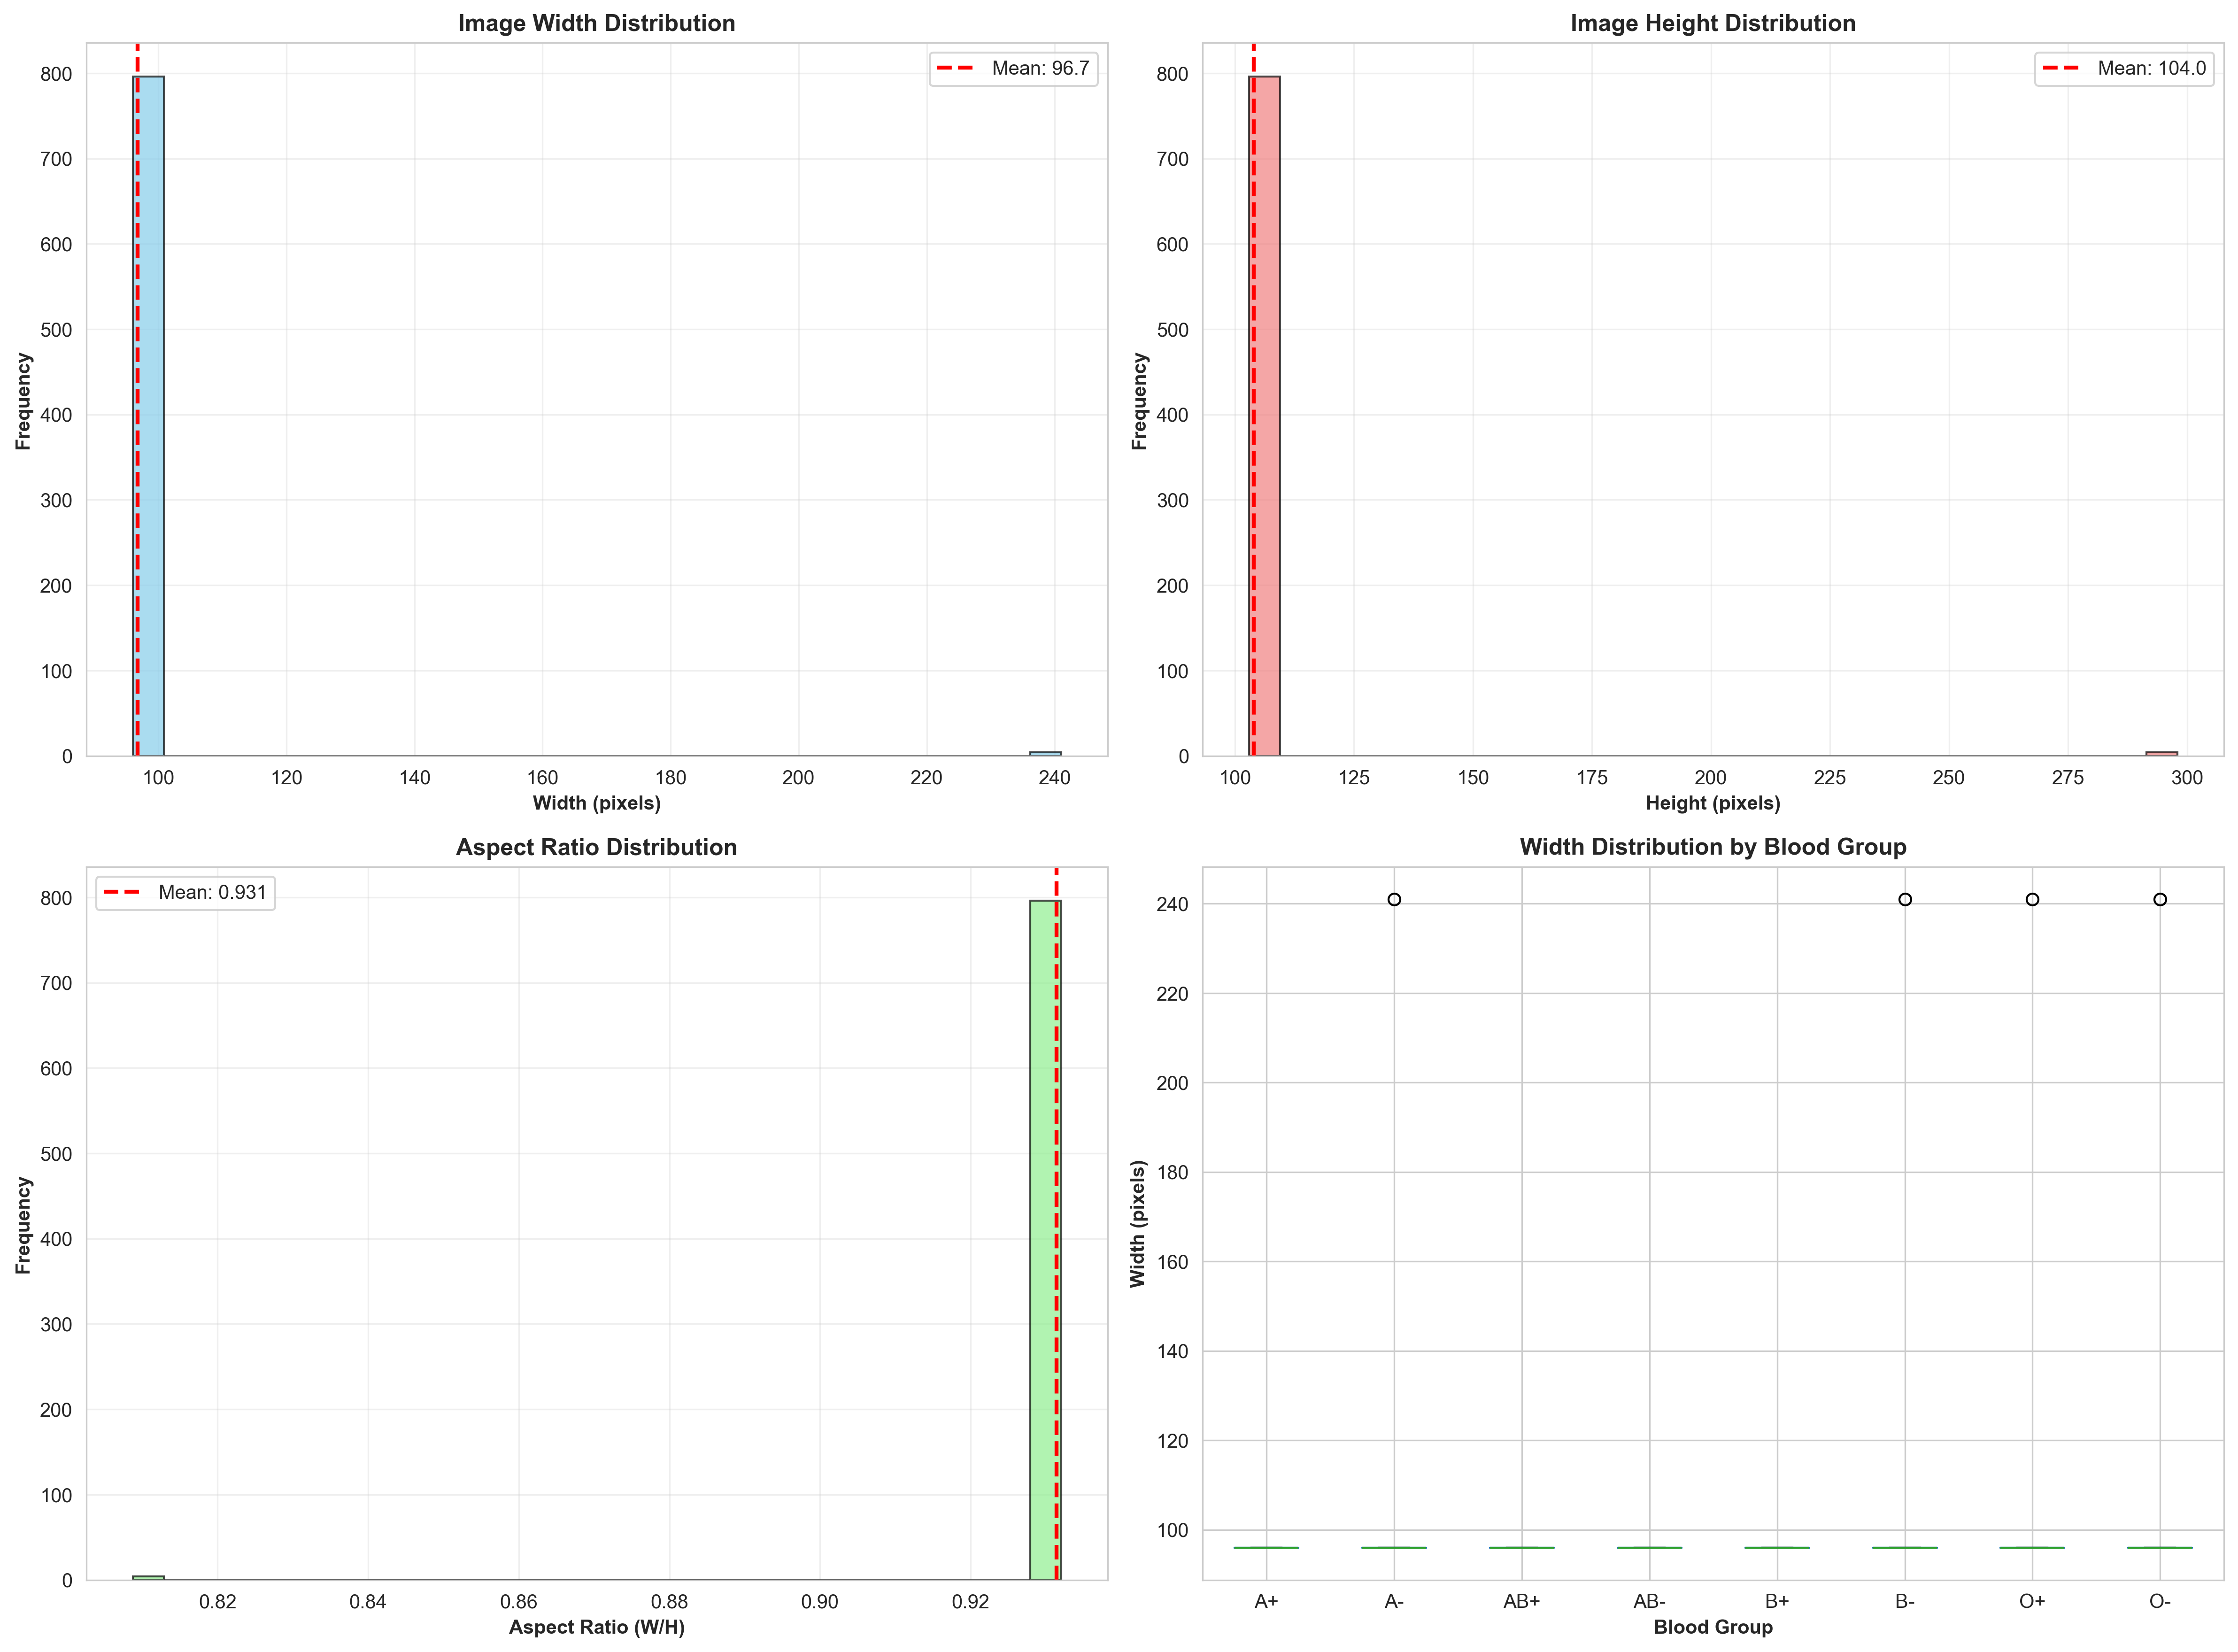

Data behind this chart, as committed beside it:
blood_group, width, height, aspect_ratio
A+, 96, 103, 0.932
A+, 96, 103, 0.932
A+, 96, 103, 0.932
A+, 96, 103, 0.932
A+, 96, 103, 0.932
A+, 96, 103, 0.932
A+, 96, 103, 0.932
A+, 96, 103, 0.932
A+, 96, 103, 0.932
A+, 96, 103, 0.932
A+, 96, 103, 0.932
A+, 96, 103, 0.932
A+, 96, 103, 0.932
A+, 96, 103, 0.932
A+, 96, 103, 0.932
A+, 96, 103, 0.932
A+, 96, 103, 0.932
A+, 96, 103, 0.932
A+, 96, 103, 0.932
A+, 96, 103, 0.932
A+, 96, 103, 0.932
A+, 96, 103, 0.932
A+, 96, 103, 0.932
A+, 96, 103, 0.932
A+, 96, 103, 0.932
A+, 96, 103, 0.932
A+, 96, 103, 0.932
A+, 96, 103, 0.932
A+, 96, 103, 0.932
A+, 96, 103, 0.932
A+, 96, 103, 0.932
A+, 96, 103, 0.932
A+, 96, 103, 0.932
A+, 96, 103, 0.932
A+, 96, 103, 0.932
A+, 96, 103, 0.932
A+, 96, 103, 0.932
A+, 96, 103, 0.932
A+, 96, 103, 0.932
A+, 96, 103, 0.932
A+, 96, 103, 0.932
A+, 96, 103, 0.932
A+, 96, 103, 0.932
A+, 96, 103, 0.932
A+, 96, 103, 0.932
A+, 96, 103, 0.932
A+, 96, 103, 0.932
A+, 96, 103, 0.932
A+, 96, 103, 0.932
A+, 96, 103, 0.932
A+, 96, 103, 0.932
A+, 96, 103, 0.932
A+, 96, 103, 0.932
A+, 96, 103, 0.932
A+, 96, 103, 0.932
A+, 96, 103, 0.932
A+, 96, 103, 0.932
A+, 96, 103, 0.932
A+, 96, 103, 0.932
A+, 96, 103, 0.932
... 740 more rows
